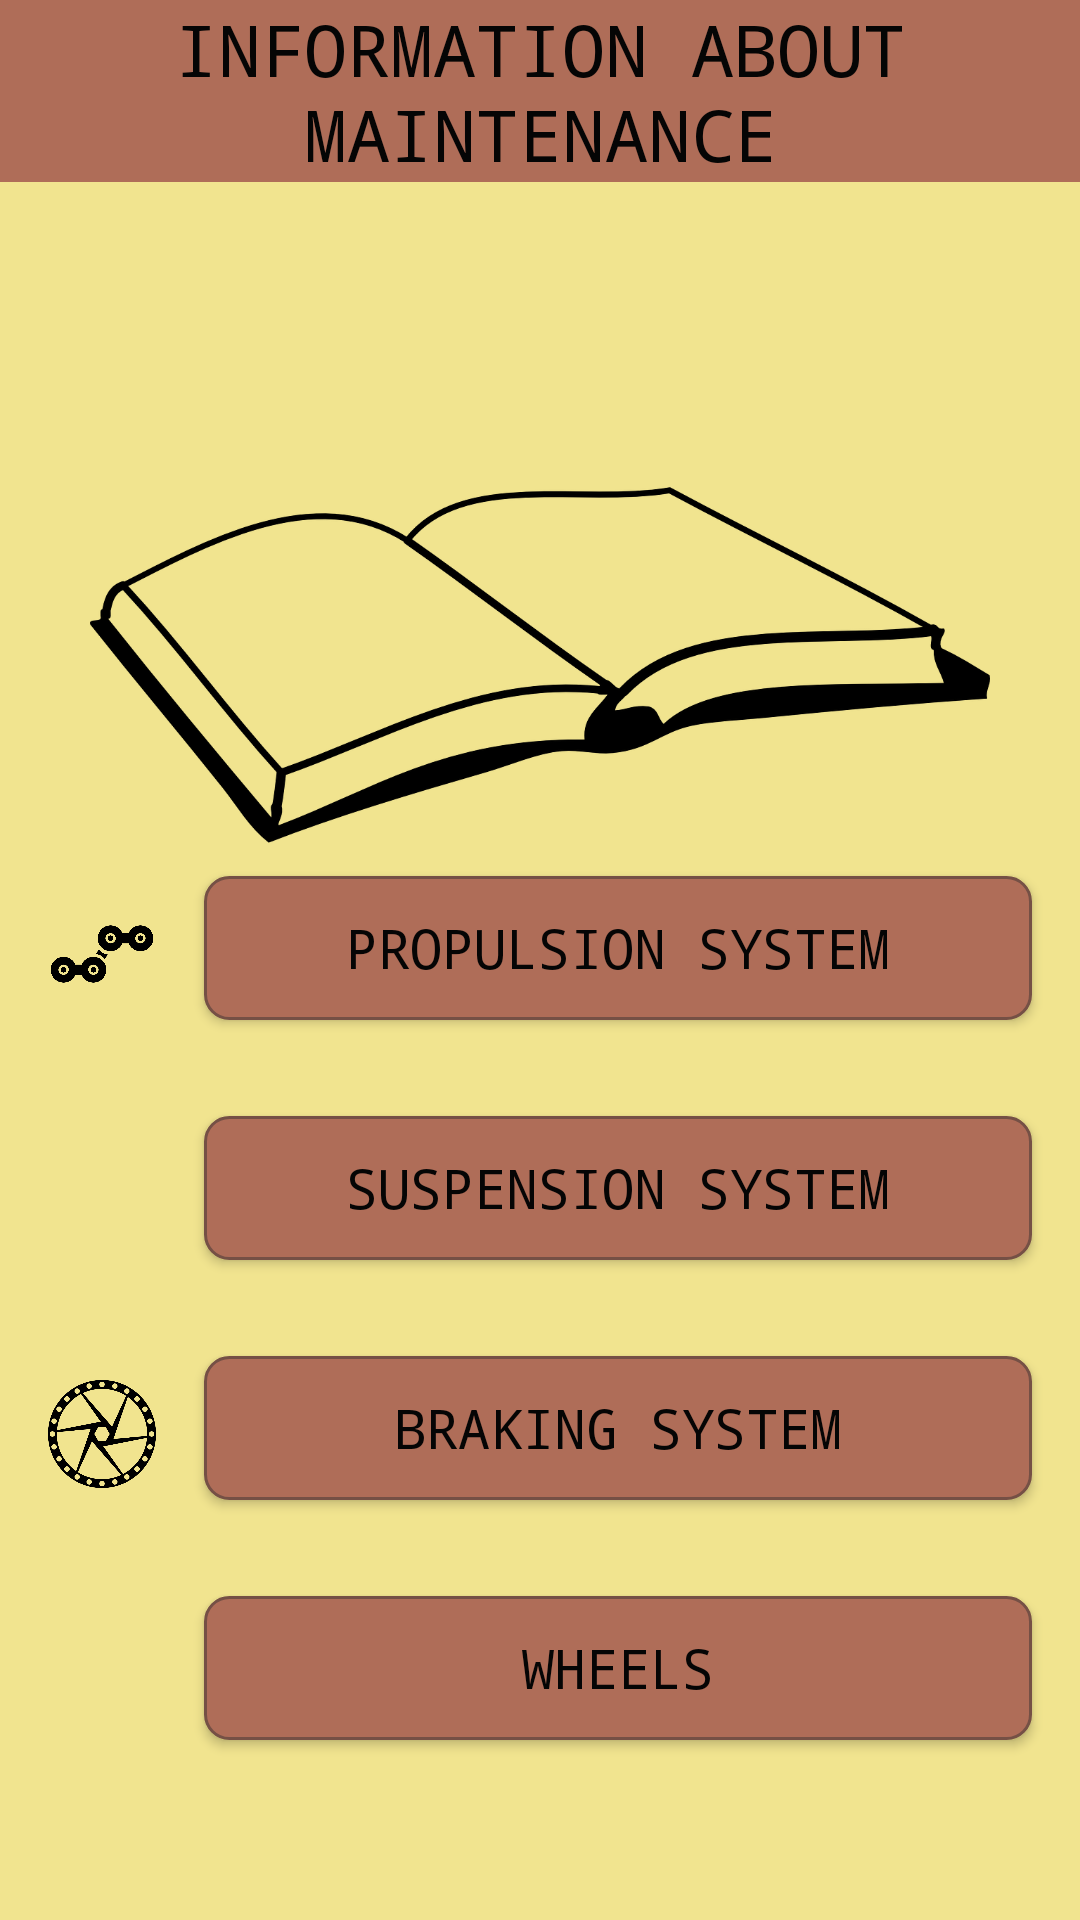

This screen was rendered from an Android layout file. Write that file and the resources it references.
<!-- AndroidManifest.xml: application theme AppTheme -->
<!-- res/layout/activity_about_maintenance.xml -->
<?xml version="1.0" encoding="utf-8"?>
<android.support.constraint.ConstraintLayout xmlns:android="http://schemas.android.com/apk/res/android"
    xmlns:app="http://schemas.android.com/apk/res-auto"
    xmlns:tools="http://schemas.android.com/tools"
    android:layout_width="match_parent"
    android:layout_height="match_parent"
    tools:context=".AboutMaintenance"
    android:background="#F1E48F"

    >

    <TextView
        android:id="@+id/textView15"
        android:layout_width="wrap_content"
        android:layout_height="wrap_content"
        app:layout_constraintEnd_toEndOf="parent"
        app:layout_constraintStart_toStartOf="parent"
        app:layout_constraintTop_toTopOf="parent"
        android:background="@color/colorPrimary"
        android:fontFamily="monospace"
        android:text="INFORMATION ABOUT MAINTENANCE"
        android:gravity="center"
        android:textAlignment="center"
        android:textColor="@color/colorPrimaryDark"
        android:textSize="24sp"
        />

    <ImageView
        android:id="@+id/imageView10"
        android:layout_width="36sp"
        android:layout_height="36sp"
        android:layout_marginStart="16dp"
        android:layout_marginTop="8dp"
        app:layout_constraintStart_toStartOf="parent"
        app:layout_constraintTop_toTopOf="@+id/button11"
        app:srcCompat="@drawable/chain_icon" />

    <Button
        android:id="@+id/button11"
        android:layout_width="0dp"
        android:layout_height="wrap_content"
        android:layout_marginStart="16dp"
        android:layout_marginEnd="16dp"
        android:layout_marginBottom="32dp"
        android:background="@drawable/mybutton"
        android:fontFamily="monospace"
        android:onClick="startActivity5"
        android:text="PROPULSION SYSTEM"
        android:textColor="@color/colorPrimaryDark"
        android:textSize="18sp"
        app:layout_constraintBottom_toTopOf="@+id/button12"
        app:layout_constraintEnd_toEndOf="parent"
        app:layout_constraintStart_toEndOf="@+id/imageView10" />

    <ImageView
        android:id="@+id/imageView11"
        android:layout_width="36sp"
        android:layout_height="36sp"
        android:layout_marginStart="16dp"
        android:layout_marginTop="8dp"
        app:layout_constraintStart_toStartOf="parent"
        app:layout_constraintTop_toTopOf="@+id/button12"
        app:srcCompat="@drawable/suspension_icon" />

    <Button
        android:id="@+id/button12"
        android:layout_width="0dp"
        android:layout_height="wrap_content"
        android:layout_marginStart="16dp"
        android:layout_marginEnd="16dp"
        android:layout_marginBottom="32dp"
        android:background="@drawable/mybutton"
        android:fontFamily="monospace"
        android:onClick="startActivity6"
        android:text="SUSPENSION SYSTEM"
        android:textColor="@color/colorPrimaryDark"
        android:textSize="18sp"
        app:layout_constraintBottom_toTopOf="@+id/button13"
        app:layout_constraintEnd_toEndOf="parent"
        app:layout_constraintStart_toEndOf="@+id/imageView11" />

    <ImageView
        android:id="@+id/imageView13"
        android:layout_width="36sp"
        android:layout_height="36sp"
        android:layout_marginStart="16dp"
        android:layout_marginTop="8dp"
        app:layout_constraintStart_toStartOf="parent"
        app:layout_constraintTop_toTopOf="@+id/button13"
        app:srcCompat="@drawable/brake" />

    <Button
        android:id="@+id/button13"
        android:layout_width="0dp"
        android:layout_height="wrap_content"
        android:layout_marginStart="16dp"
        android:layout_marginEnd="16dp"
        android:layout_marginBottom="32dp"
        android:background="@drawable/mybutton"
        android:fontFamily="monospace"
        android:onClick="startActivity7"
        android:text="BRAKING SYSTEM"
        android:textColor="@color/colorPrimaryDark"
        android:textSize="18sp"
        app:layout_constraintBottom_toTopOf="@+id/button14"
        app:layout_constraintEnd_toEndOf="parent"
        app:layout_constraintStart_toEndOf="@+id/imageView13" />

    <ImageView
        android:id="@+id/imageView14"
        android:layout_width="36sp"
        android:layout_height="36sp"
        android:layout_marginStart="16dp"
        android:layout_marginTop="8dp"
        app:layout_constraintStart_toStartOf="parent"
        app:layout_constraintTop_toTopOf="@+id/button14"
        app:srcCompat="@drawable/wheel" />

    <Button
        android:id="@+id/button14"
        android:layout_width="0dp"
        android:layout_height="wrap_content"
        android:layout_marginStart="16dp"
        android:layout_marginEnd="16dp"
        android:layout_marginBottom="60dp"
        android:background="@drawable/mybutton"
        android:fontFamily="monospace"
        android:onClick="startActivity8"
        android:text="WHEELS"
        android:textColor="@color/colorPrimaryDark"
        android:textSize="18sp"
        app:layout_constraintBottom_toBottomOf="parent"
        app:layout_constraintEnd_toEndOf="parent"
        app:layout_constraintStart_toEndOf="@+id/imageView14" />

    <ImageView
        android:id="@+id/imageView22"
        android:layout_width="300dp"
        android:layout_height="258dp"
        android:layout_marginStart="16dp"
        android:layout_marginTop="32dp"
        android:layout_marginEnd="16dp"
        app:layout_constraintEnd_toEndOf="parent"
        app:layout_constraintStart_toStartOf="parent"
        app:layout_constraintTop_toBottomOf="@+id/textView15"
        app:srcCompat="@drawable/book" />


</android.support.constraint.ConstraintLayout>
<!-- resources referenced by this layout -->
<resources>
  <color name="colorPrimary">#AF6D58</color>
  <color name="colorPrimaryDark">#050505</color>
  <!-- drawable book: png bitmap (drawable, 47235 bytes) -->
  <!-- drawable brake: png bitmap (drawable-v24, 42902 bytes) -->
  <!-- drawable chain_icon: png bitmap (drawable, 31783 bytes) -->
  <!-- drawable mybutton (drawable) -->
  <?xml version="1.0" encoding="utf-8"?>
  <selector xmlns:android="http://schemas.android.com/apk/res/android" >
      <item android:state_pressed="true" >
          <shape android:shape="rectangle"  >
              <corners android:radius="8dip" />
              <stroke android:width="1dip" android:color="#755045" />
              <gradient android:angle="-90" android:startColor="@color/colorPrimary" android:endColor="#755045"  />
          </shape>
      </item>
      <item android:state_focused="true">
          <shape android:shape="rectangle"  >
              <corners android:radius="8dip" />
              <stroke android:width="1dip" android:color="#050505" />
              <solid android:color="@color/colorPrimary"/>
          </shape>
      </item>
      <item >
          <shape android:shape="rectangle"  >
              <corners android:radius="8dip" />
              <stroke android:width="1dip" android:color="#755045" />
              <gradient android:angle="-90" android:startColor="@color/colorPrimary" android:endColor="@color/colorPrimary" />
          </shape>
      </item>
  </selector>
  <style name="AppTheme" parent="Theme.AppCompat.Light">
          
          <item name="colorPrimary">@color/colorPrimary</item>
          <item name="colorPrimaryDark">@color/colorPrimaryDark</item>
          <item name="colorAccent">@color/colorAccent</item>
  
  
      </style>
  <color name="colorAccent">#AE6D58</color>
</resources>
